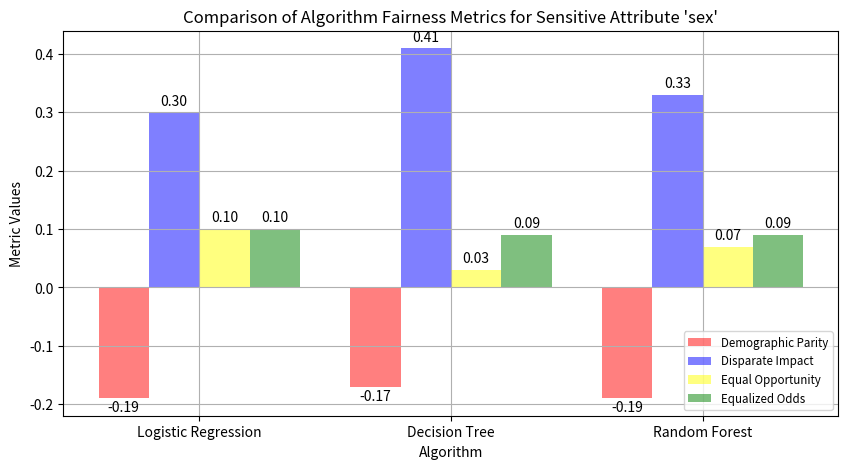

Write Python code to recreate this figure.
import matplotlib.pyplot as plt
import pandas as pd

# Data preparation
data = {
    'Algorithm': ['Logistic Regression', 'Decision Tree', 'Random Forest'],
    'Demographic Parity': [-0.19, -0.17, -0.19],
    'Equalized Odds': [0.10, 0.09, 0.09],
    'Disparate Impact': [0.30, 0.41, 0.33],
    'Equal Opportunity': [0.10, 0.03, 0.07]
}
df = pd.DataFrame(data)

# Setting the positions and width for the bars
pos = list(range(len(df['Demographic Parity'])))
width = 0.2

# Plotting each metric in the desired order
fig, ax = plt.subplots(figsize=(10, 5))
colors = ['red', 'blue', 'yellow', 'green']  # Colors for the bars
labels = ['Demographic Parity', 'Disparate Impact', 'Equal Opportunity', 'Equalized Odds']  # Labels for the legend

bars1 = plt.bar(pos, df['Demographic Parity'], width, alpha=0.5, color=colors[0])
bars2 = plt.bar([p + width for p in pos], df['Disparate Impact'], width, alpha=0.5, color=colors[1])
bars3 = plt.bar([p + width*2 for p in pos], df['Equal Opportunity'], width, alpha=0.5, color=colors[2])
bars4 = plt.bar([p + width*3 for p in pos], df['Equalized Odds'], width, alpha=0.5, color=colors[3])

# Axis configuration
ax.set_ylabel('Metric Values')
ax.set_xlabel('Algorithm')  # Adding x-axis label
ax.set_title('Comparison of Algorithm Fairness Metrics for Sensitive Attribute \'sex\'')
ax.set_xticks([p + 1.5 * width for p in pos])
ax.set_xticklabels(df['Algorithm'])

# Adding labels to the bars
def add_labels(bars):
    for bar in bars:
        height = bar.get_height()
        ax.annotate(f'{height:.2f}',
                    xy=(bar.get_x() + bar.get_width() / 2, height),
                    xytext=(0, 3 if height > 0 else -12),  # Adjusting vertical offset
                    textcoords="offset points",
                    ha='center', va='bottom')

add_labels(bars1)
add_labels(bars2)
add_labels(bars3)
add_labels(bars4)

# Fixing the legend to bottom right and adjusting the font size
plt.legend(labels, loc='lower right', fontsize='small')
plt.grid()
plt.show()
